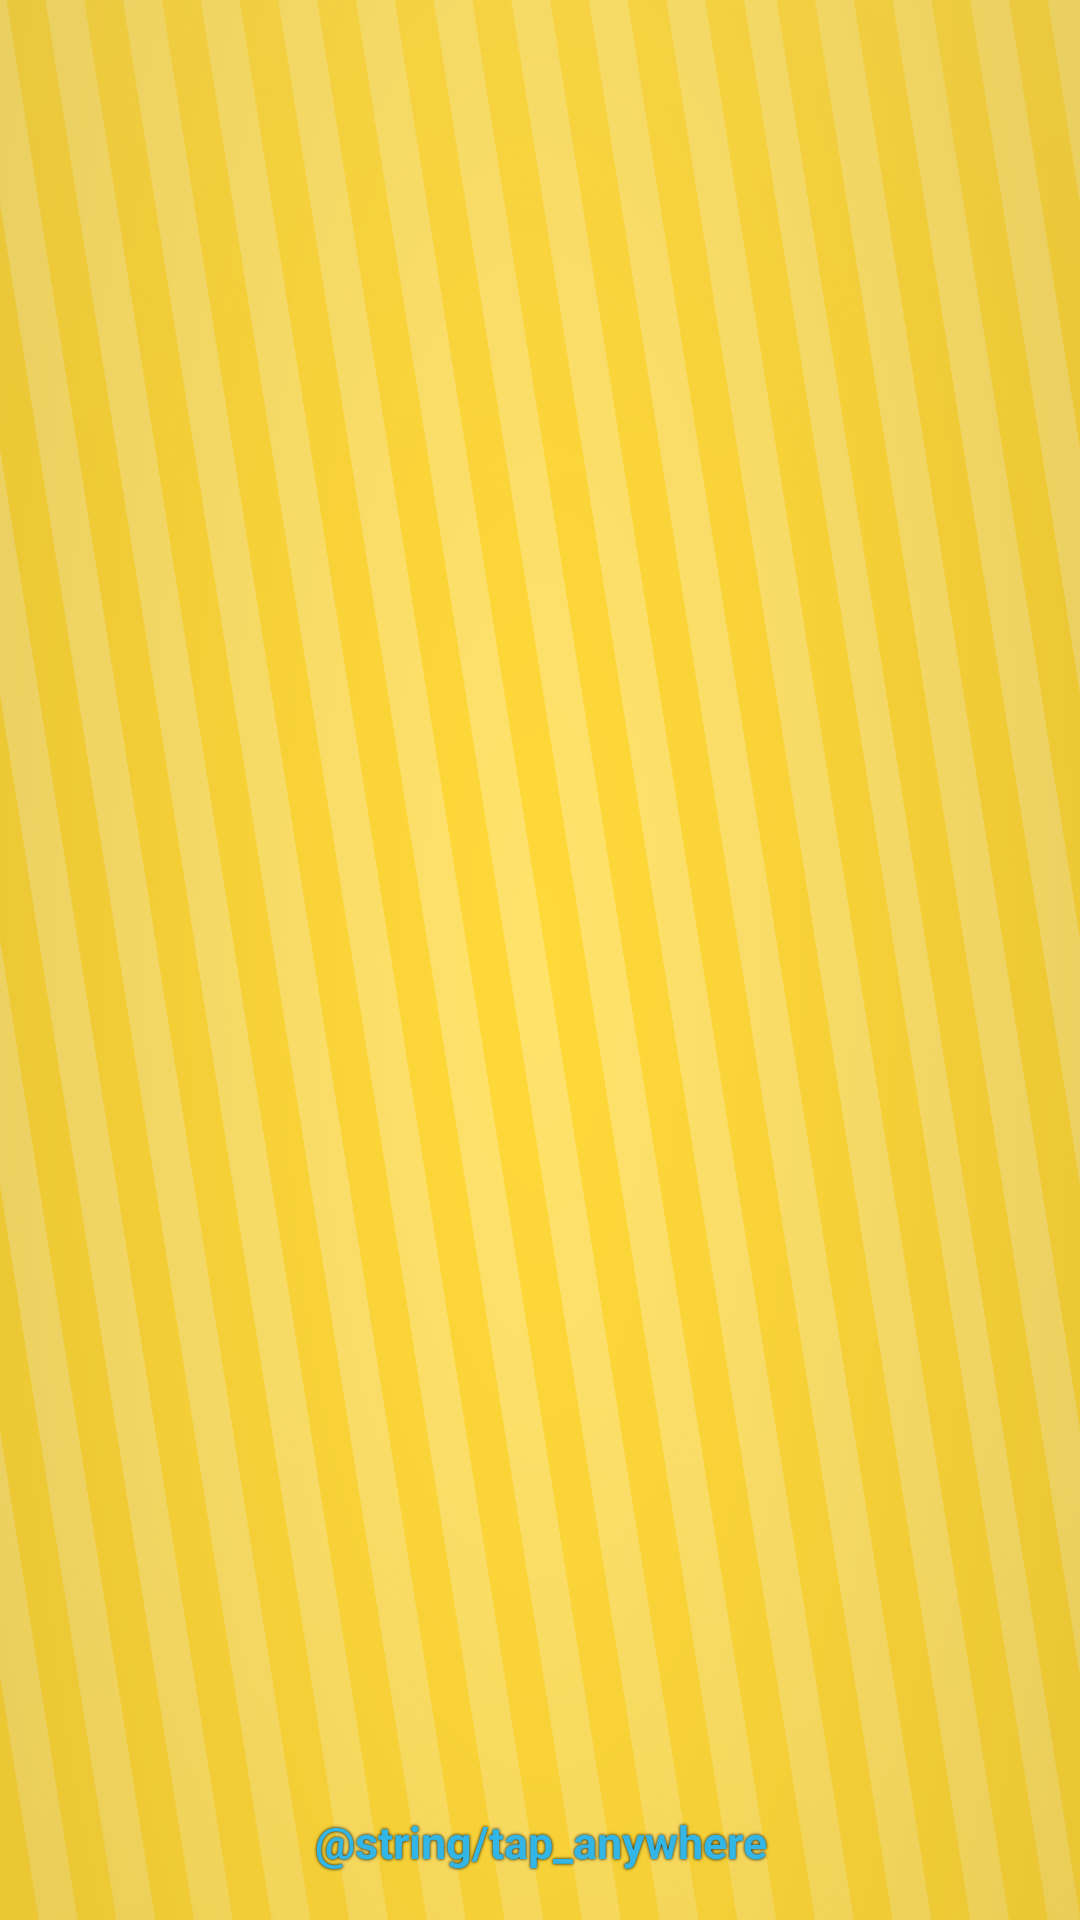

Layout XML and referenced resources for this Android screen:
<!-- AndroidManifest.xml: application theme AppTheme -->
<!-- res/layout/activity_correct_answer.xml -->
<LinearLayout xmlns:android="http://schemas.android.com/apk/res/android"
    xmlns:tools="http://schemas.android.com/tools"
    android:layout_width="match_parent"
    android:layout_height="match_parent"
    android:orientation="vertical"
    android:paddingBottom="@dimen/activity_vertical_margin"
    android:paddingLeft="@dimen/activity_horizontal_margin"
    android:paddingRight="@dimen/activity_horizontal_margin"
    android:paddingTop="@dimen/activity_vertical_margin"
    tools:context="com.example.partydrawandroid.CorrectAnswerActivity"
    android:background="@drawable/background"
    android:onClick="finished" >

    <TextView
        android:id="@+id/correctTextView"
        android:layout_width="fill_parent"
        android:layout_height="wrap_content"
        android:gravity="center"
        android:textColor="@color/blue"
        android:textSize="25sp"
        android:textStyle="bold"
		android:shadowColor="#000000"
		android:shadowDx="0.0"
		android:shadowDy="0.0"
		android:shadowRadius="2.0" />

    <ImageView
        android:id="@+id/correctImage"
	    android:layout_weight="1"
	    android:layout_width="match_parent"
		android:layout_height="0dp"
	    android:contentDescription="@string/description"
	    android:textStyle="bold"
		android:shadowColor="#000000"
		android:shadowDx="0.0"
		android:shadowDy="0.0"
		android:shadowRadius="2.0"  />
    
    <TextView
        android:layout_width="fill_parent"
        android:layout_height="wrap_content"
        android:textSize="15sp"
        android:textColor="@color/blue"
        android:gravity="center|bottom"
        android:text="@string/tap_anywhere"
        android:textStyle="bold"
		android:shadowColor="#000000"
		android:shadowDx="0.0"
		android:shadowDy="0.0"
		android:shadowRadius="2.0" />
    

</LinearLayout>
<!-- resources referenced by this layout -->
<resources>
  <item name="blue" type="color">#FF33B5E5</item>
  <dimen name="activity_horizontal_margin">16dp</dimen>
  <dimen name="activity_vertical_margin">16dp</dimen>
  <!-- drawable background: jpg bitmap (drawable, 217538 bytes) -->
  <style name="AppTheme" parent="AppBaseTheme">
          
          
      </style>
  <style name="AppBaseTheme" parent="android:Theme.Light">
          <item name="android:imageButtonStyle">?android:borderlessButtonStyle</item>
          
          
      </style>
</resources>
